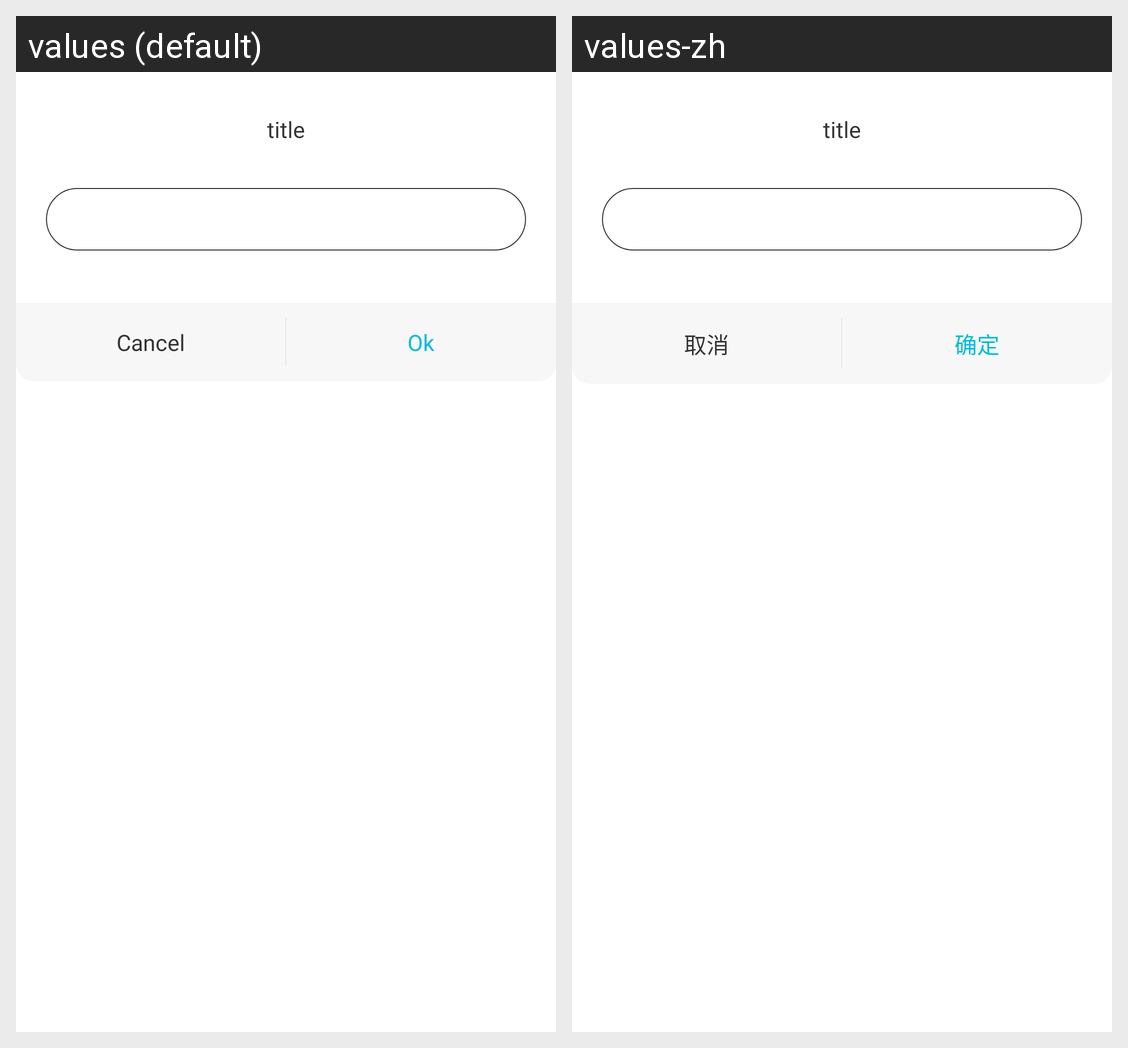

Strings drawn on this Android screen and how each of the app's shown locales translates them:
Android screen res/layout/dialog_fragment_input_message.xml rendered under 2 locales, left to right: values (default), values-zh. Device: Nexus 5 (rendered at 1080×1920; each locale shown at half size, 540×960, under a caption strip naming it); theme Theme.MaterialComponents.DayNight.NoActionBar.
Strings drawn on this screen, with the default value and each locale's value (text and hints the layout hard-codes, and strings that could not be matched under every locale, appear in the picture but are not listed):

cancel
  values: Cancel
  values-zh: 取消

ok
  values: Ok
  values-zh: 确定
